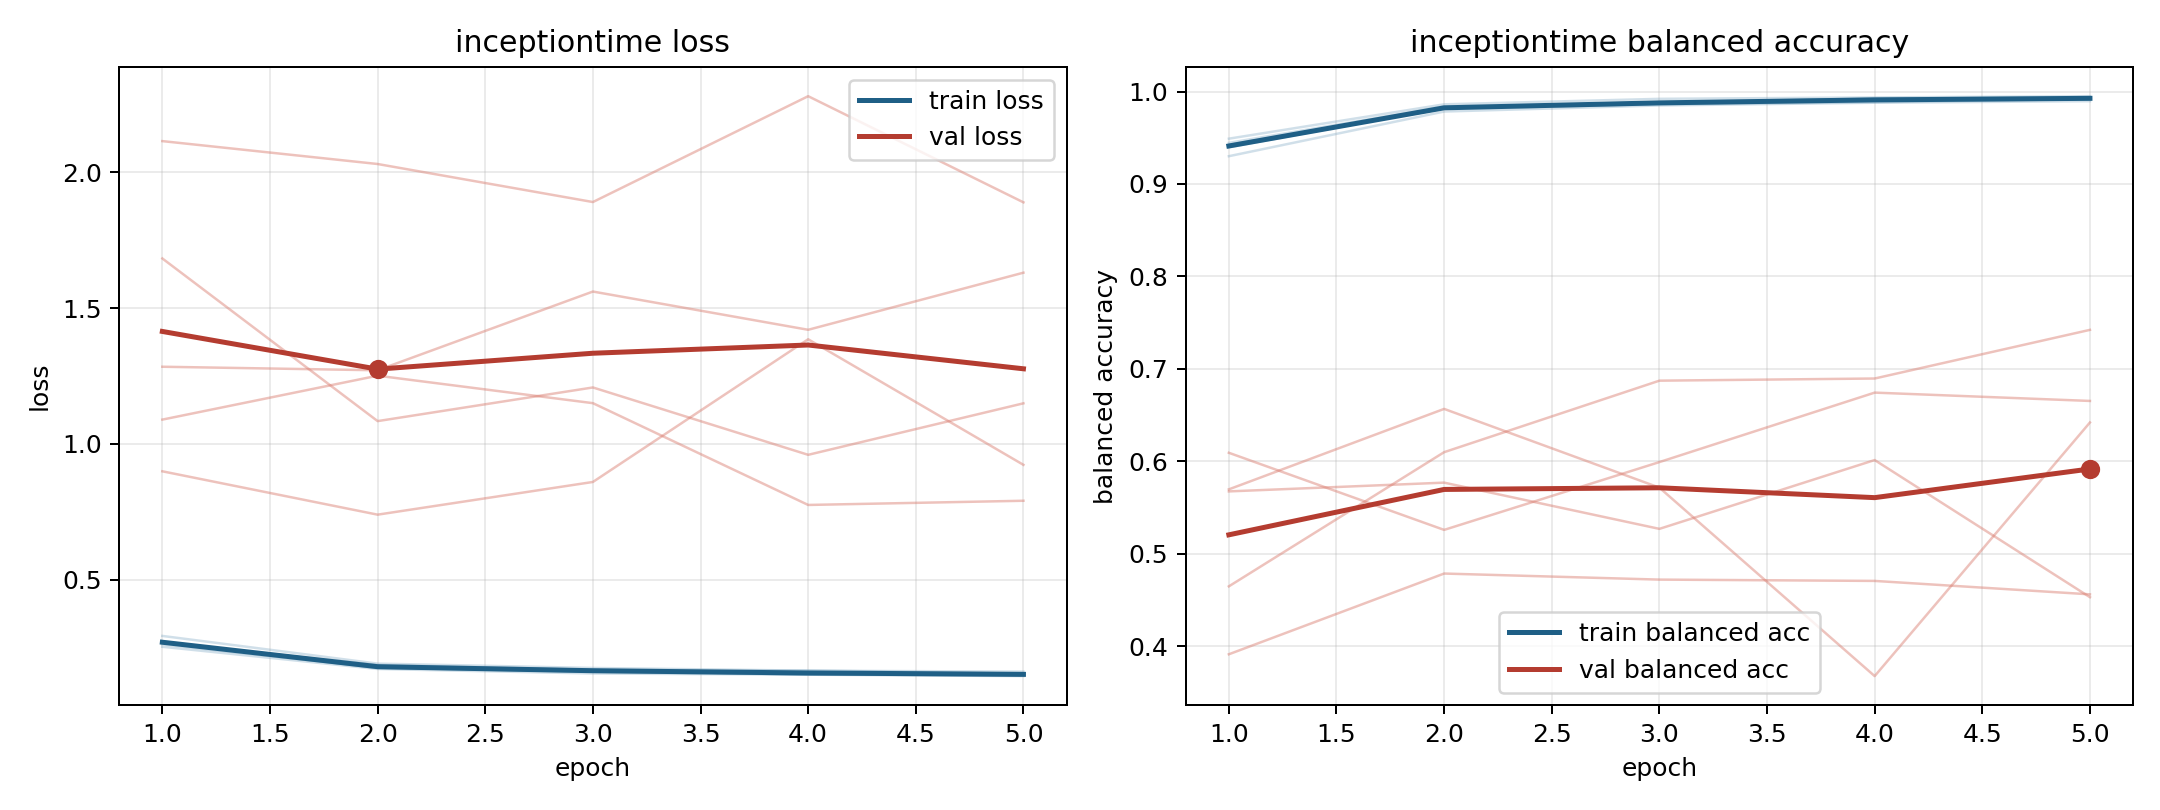

Data behind this chart, as committed beside it:
model, fold, epoch, train_loss, train_balanced_accuracy, val_loss, val_balanced_accuracy
inceptiontime, 1, 1, 0.2622, 0.9445, 1.682, 0.4648
inceptiontime, 1, 2, 0.1759, 0.9838, 1.084, 0.6099
inceptiontime, 1, 3, 0.1611, 0.9885, 1.208, 0.6873
inceptiontime, 1, 4, 0.1513, 0.9921, 0.9598, 0.6896
inceptiontime, 1, 5, 0.1484, 0.9936, 1.149, 0.7422
inceptiontime, 2, 1, 0.2533, 0.949, 2.114, 0.3913
inceptiontime, 2, 2, 0.1716, 0.9862, 2.03, 0.4786
inceptiontime, 2, 3, 0.155, 0.9921, 1.89, 0.4721
inceptiontime, 2, 4, 0.1505, 0.9936, 2.28, 0.4707
inceptiontime, 2, 5, 0.1453, 0.995, 1.889, 0.4561
inceptiontime, 3, 1, 0.2932, 0.9301, 1.089, 0.6093
inceptiontime, 3, 2, 0.1913, 0.9784, 1.251, 0.5259
inceptiontime, 3, 3, 0.1753, 0.985, 1.15, 0.5992
inceptiontime, 3, 4, 0.1653, 0.9879, 0.7753, 0.6743
inceptiontime, 3, 5, 0.1618, 0.9896, 0.7907, 0.6653
inceptiontime, 4, 1, 0.268, 0.9422, 1.284, 0.5675
inceptiontime, 4, 2, 0.1865, 0.9813, 1.271, 0.577
inceptiontime, 4, 3, 0.1684, 0.9862, 1.561, 0.527
inceptiontime, 4, 4, 0.1662, 0.9885, 1.42, 0.6014
inceptiontime, 4, 5, 0.1543, 0.9919, 1.63, 0.453
inceptiontime, 5, 1, 0.2732, 0.9397, 0.8991, 0.5697
inceptiontime, 5, 2, 0.1748, 0.9823, 0.7395, 0.6567
inceptiontime, 5, 3, 0.1659, 0.9869, 0.8599, 0.5715
inceptiontime, 5, 4, 0.1508, 0.9927, 1.385, 0.3677
inceptiontime, 5, 5, 0.1489, 0.9931, 0.9229, 0.642
